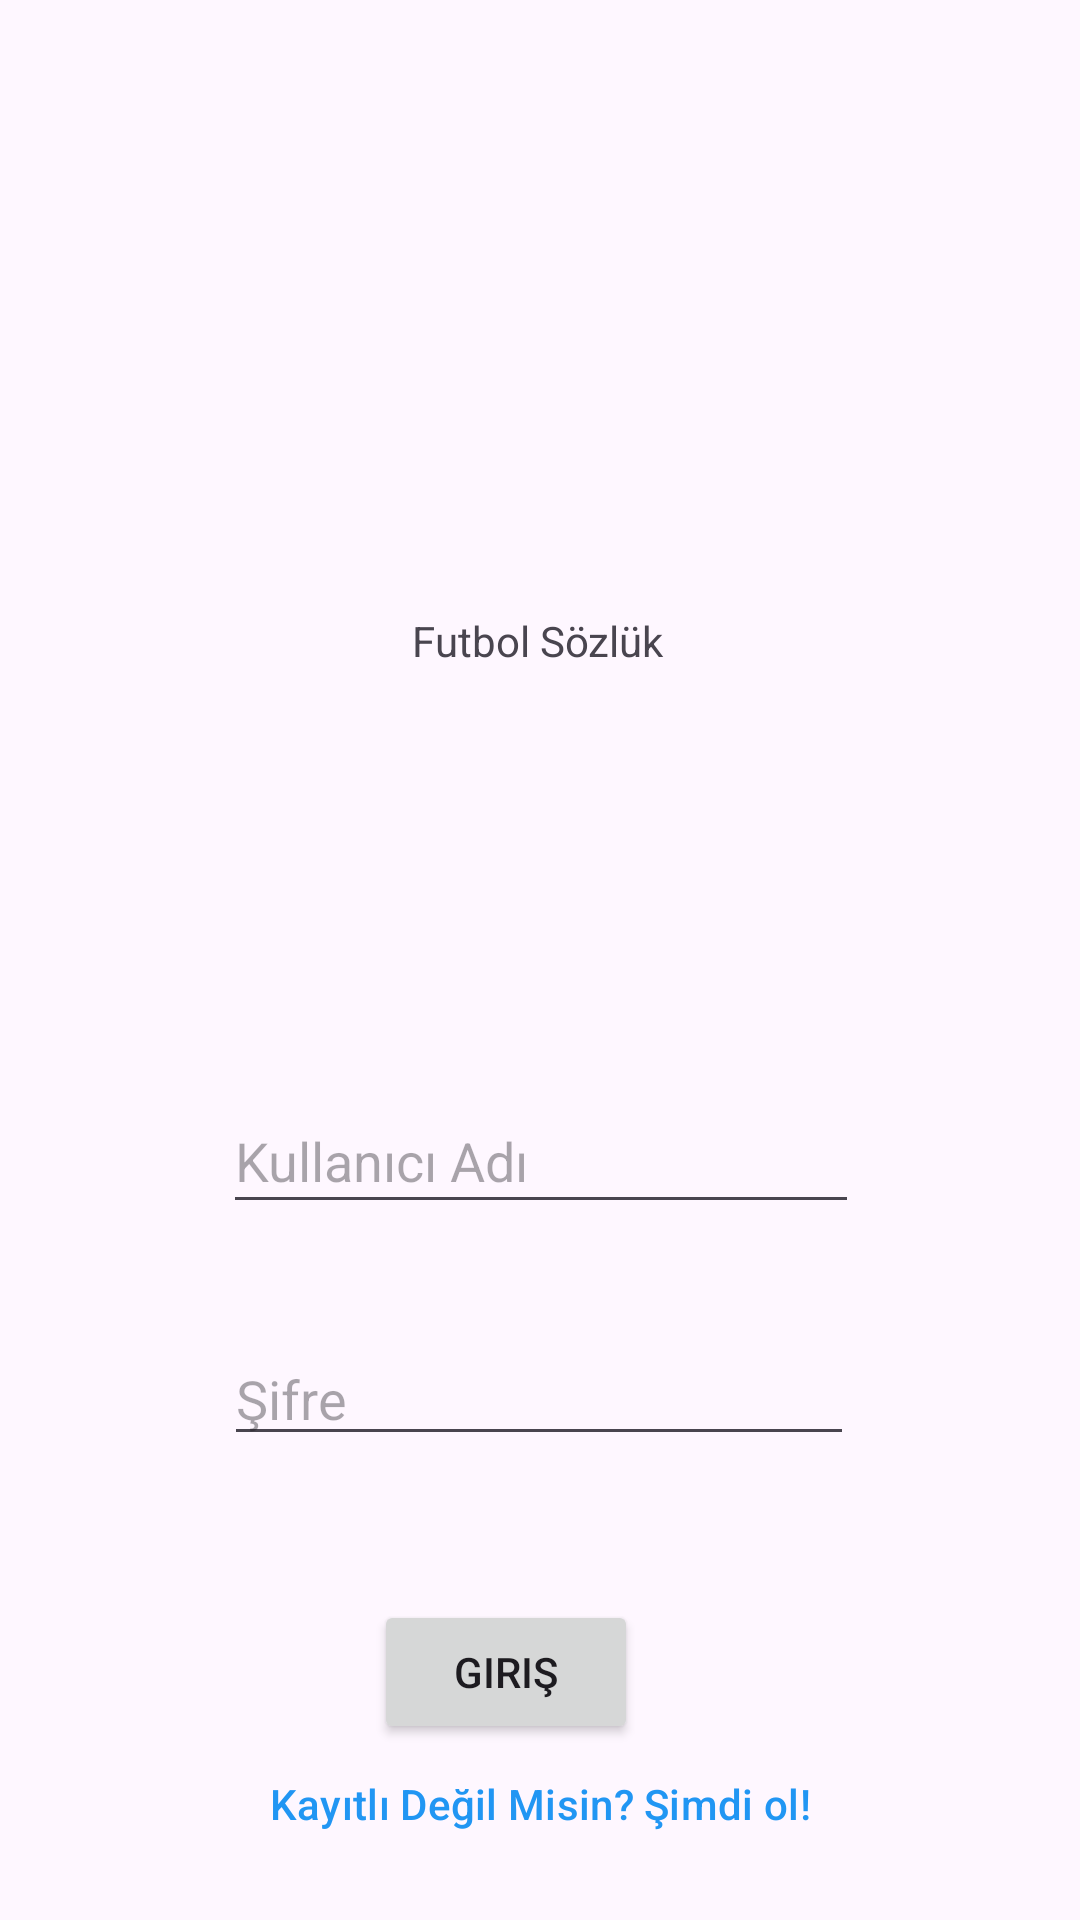

Android layout source for this screen:
<!-- AndroidManifest.xml: application theme Theme.SportsForumApp -->
<!-- res/layout/fragment_sign_in.xml -->
<?xml version="1.0" encoding="utf-8"?>
<androidx.constraintlayout.widget.ConstraintLayout xmlns:android="http://schemas.android.com/apk/res/android"
    xmlns:app="http://schemas.android.com/apk/res-auto"
    xmlns:tools="http://schemas.android.com/tools"
    android:layout_width="match_parent"
    android:layout_height="match_parent"
    tools:context=".SignInFragment">

    <Button
        android:id="@+id/signinBtn"
        android:layout_width="wrap_content"
        android:layout_height="wrap_content"
        android:layout_marginTop="48dp"
        android:text="Giriş"
        app:layout_constraintEnd_toEndOf="parent"
        app:layout_constraintHorizontal_bias="0.458"
        app:layout_constraintStart_toStartOf="parent"
        app:layout_constraintTop_toBottomOf="@+id/passwdText" />

    <EditText
        android:id="@+id/passwdText"
        android:layout_width="wrap_content"
        android:layout_height="wrap_content"
        android:layout_marginTop="36dp"
        android:ems="10"
        android:hint="Şifre"
        android:inputType="text"
        app:layout_constraintEnd_toEndOf="parent"
        app:layout_constraintHorizontal_bias="0.497"
        app:layout_constraintStart_toStartOf="parent"
        app:layout_constraintTop_toBottomOf="@+id/usernameText" />

    <EditText
        android:id="@+id/usernameText"
        android:layout_width="212dp"
        android:layout_height="45dp"
        android:layout_marginTop="140dp"
        android:ems="10"
        android:hint="Kullanıcı Adı"
        android:inputType="text"
        app:layout_constraintEnd_toEndOf="parent"
        app:layout_constraintHorizontal_bias="0.502"
        app:layout_constraintStart_toStartOf="parent"
        app:layout_constraintTop_toBottomOf="@+id/textView" />

    <TextView
        android:id="@+id/textView"
        android:layout_width="wrap_content"
        android:layout_height="wrap_content"
        android:layout_marginTop="204dp"
        android:text="Futbol Sözlük"
        app:layout_constraintEnd_toEndOf="parent"
        app:layout_constraintHorizontal_bias="0.498"
        app:layout_constraintStart_toStartOf="parent"
        app:layout_constraintTop_toTopOf="parent" />

    <Button
        android:id="@+id/signupBtn"
        style="@style/Widget.Material3.Button"
        android:layout_width="wrap_content"
        android:layout_height="wrap_content"
        android:layout_marginBottom="16dp"
        android:backgroundTint="#FFFFFF"
        android:text="Kayıtlı Değil Misin? Şimdi ol!"
        android:textColor="#2196F3"
        app:layout_constraintBottom_toBottomOf="parent"
        app:layout_constraintEnd_toEndOf="parent"
        app:layout_constraintStart_toStartOf="parent"
        app:layout_constraintTop_toBottomOf="@+id/signinBtn"
        app:layout_constraintVertical_bias="0.75" />

</androidx.constraintlayout.widget.ConstraintLayout>
<!-- resources referenced by this layout -->
<resources>
  <style name="Theme.SportsForumApp" parent="Base.Theme.SportsForumApp" />
  <style name="Base.Theme.SportsForumApp" parent="Theme.Material3.DayNight.NoActionBar">
          
          
      </style>
</resources>
